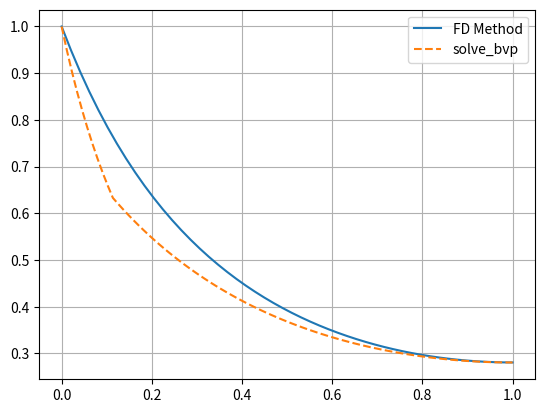

Recreate this plot in Python.
from scipy.optimize import fsolve
from scipy.integrate import solve_ivp, solve_bvp
import numpy as np
import matplotlib.pyplot as plt

# Length of section
L = 1
# Number of nodes
n = 50
# Division size
dx = L / (n - 1)
# Constants
D = 1E-3
k = 0.01
CA0 = 1


def f(c):
    # Initialize list to store values
    z = np.zeros(n - 1)
    # At first known point:
    z[0] = D / dx ** 2 * (c[1] - 2 * c[0] + CA0) - k * c[0] ** 2
    # For middle points
    for i in range(1, n - 2):
        z[i] = D / dx ** 2 * (c[i + 1] - 2 * c[i] + c[i - 1]) - k * c[i] ** 2
    # For end point
    z[-1] = 1 / (2 * dx) * (3 *c[-1] - 4 * c[-2] + c[-3])
    return z

# Solve system of equations with fsolve
t = np.ones(n - 1)
y = fsolve(f, t)
C = np.concatenate(([1], y))
x = np.linspace(0, L, n)


# Solve DE with BVP
def system(x, C):
    C1 = C[1]
    C2 = k / D * C[0] ** 2
    return C1, C2

def BC(A, B):
    return np.array([A[0] - 1, B[1]])

# Solve BVP
y0 = np.zeros((2, n))
y0[0] = 1
sol_bvp = solve_bvp(system, BC, np.linspace(0, 1, n), y0)


plt.plot(x, C, label='FD Method')
plt.plot(np.linspace(0, 1, len(sol_bvp.y[0])), sol_bvp.y[0], '--', label='solve_bvp')
# plt.plot(np.linspace(0, 0.01, n), sol_ivp[])
plt.legend()
plt.grid()
plt.show()